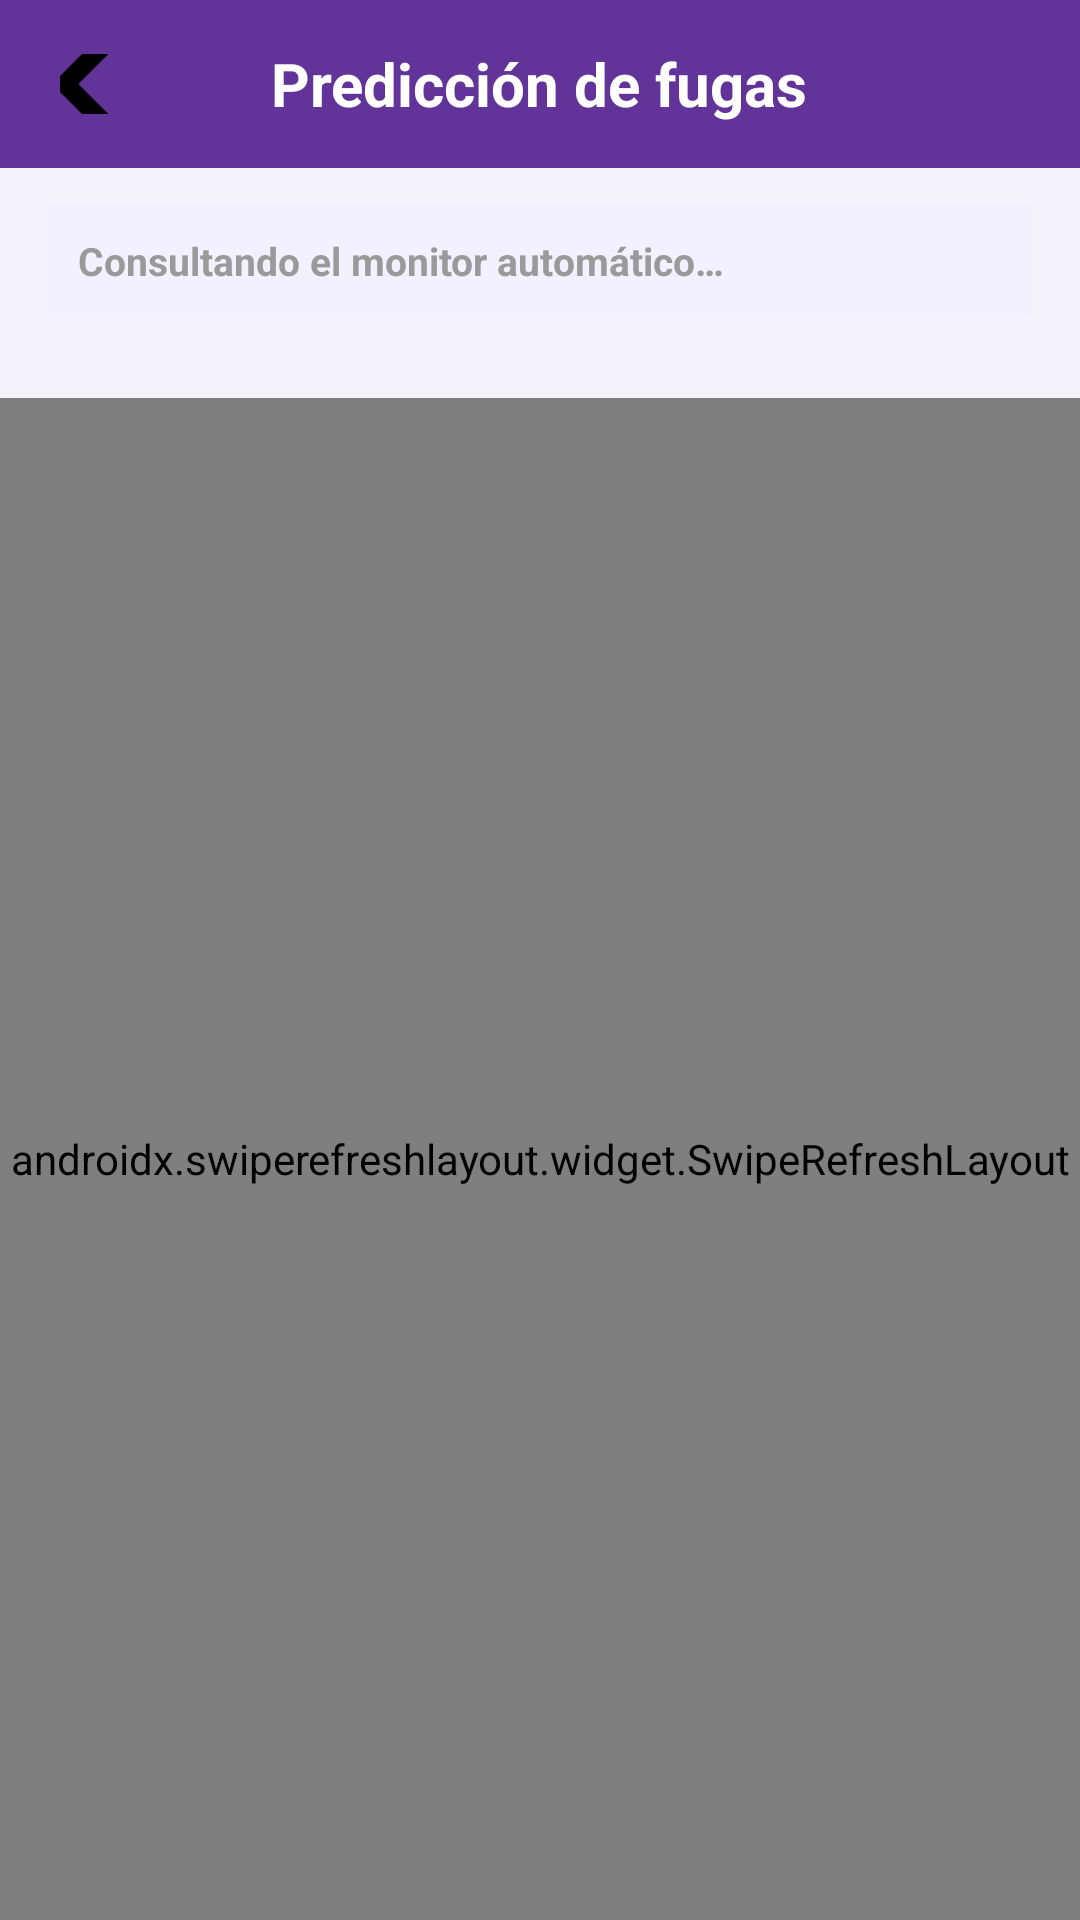

Write the Android layout XML for this screen, with the resource values it uses.
<!-- AndroidManifest.xml: application theme Theme.SmartDrop -->
<!-- res/layout/activity_prediccion_fugas.xml -->
<?xml version="1.0" encoding="utf-8"?>
<LinearLayout xmlns:android="http://schemas.android.com/apk/res/android"
    android:layout_width="match_parent"
    android:layout_height="match_parent"
    android:orientation="vertical"
    android:background="@color/bg_app">

    <RelativeLayout
        android:layout_width="match_parent"
        android:layout_height="56dp"
        android:background="@color/brand_primary">

        <ImageButton
            android:id="@+id/btnVolver"
            android:layout_width="20dp"
            android:layout_height="20dp"
            android:layout_centerVertical="true"
            android:layout_marginStart="20dp"
            android:background="?attr/selectableItemBackgroundBorderless"
            android:src="@drawable/ic_back"
            android:contentDescription="Volver" />

        <TextView
            android:layout_width="wrap_content"
            android:layout_height="wrap_content"
            android:text="Predicción de fugas"
            android:textColor="@color/on_brand"
            android:textStyle="bold"
            android:textSize="20sp"
            android:layout_centerInParent="true" />
    </RelativeLayout>

    <TextView
        android:id="@+id/tvEstadoMonitor"
        android:layout_width="match_parent"
        android:layout_height="wrap_content"
        android:layout_marginStart="16dp"
        android:layout_marginTop="12dp"
        android:layout_marginEnd="16dp"
        android:background="@color/bg_card_alt"
        android:padding="10dp"
        android:text="Consultando el monitor automático…"
        android:textColor="@color/text_secondary"
        android:textSize="13sp"
        android:textStyle="bold" />

    <LinearLayout
        android:layout_width="match_parent"
        android:layout_height="wrap_content"
        android:layout_marginStart="16dp"
        android:layout_marginTop="8dp"
        android:layout_marginEnd="16dp"
        android:gravity="center_vertical"
        android:orientation="horizontal">

        <TextView
            android:id="@+id/tvAvisosSinLeer"
            android:layout_width="0dp"
            android:layout_height="wrap_content"
            android:layout_weight="1"
            android:textColor="@color/text_secondary"
            android:textSize="14sp"
            android:textStyle="bold" />

        <Button
            android:id="@+id/btnMarcarLeidos"
            style="@style/Widget.Material3.Button.TextButton"
            android:layout_width="wrap_content"
            android:layout_height="wrap_content"
            android:text="Marcar como leídos"
            android:textColor="@color/brand_on_card"
            android:visibility="gone" />
    </LinearLayout>

    <androidx.swiperefreshlayout.widget.SwipeRefreshLayout
        android:id="@+id/swipeRefresh"
        android:layout_width="match_parent"
        android:layout_height="0dp"
        android:layout_weight="1">

        <androidx.recyclerview.widget.RecyclerView
            android:id="@+id/recyclerFugas"
            android:layout_width="match_parent"
            android:layout_height="match_parent"
            android:padding="16dp"
            android:clipToPadding="false" />

    </androidx.swiperefreshlayout.widget.SwipeRefreshLayout>

    <TextView
        android:id="@+id/tvSinDatos"
        android:layout_width="match_parent"
        android:layout_height="wrap_content"
        android:gravity="center"
        android:padding="24dp"
        android:text="Aún no hay viviendas analizadas. Usa Realizar predicciones en Predicción de suministro."
        android:textColor="@color/text_secondary"
        android:textSize="14sp"
        android:visibility="gone" />

</LinearLayout>
<!-- resources referenced by this layout -->
<resources>
  <color name="bg_app">#F4F3FB</color>
  <color name="bg_card_alt">#F3F0FF</color>
  <color name="brand_on_card">#623398</color>
  <color name="brand_primary">#623398</color>
  <color name="on_brand">#FFFFFF</color>
  <color name="text_secondary">#9A9A9A</color>
  <!-- drawable ic_back: webp bitmap (drawable-nodpi, 524 bytes) -->
  <style name="Theme.SmartDrop" parent="Theme.Material3.DayNight.NoActionBar">
          <item name="colorPrimary">@color/brand_blue</item>
          <item name="colorPrimaryVariant">#2A5298</item>
          <item name="colorOnPrimary">@color/on_brand</item>
          <item name="colorSecondary">@color/brand_accent</item>
          <item name="android:windowBackground">@color/bg_app</item>
      </style>
  <color name="brand_blue">#4FACFE</color>
  <color name="brand_accent">#7B2FBE</color>
</resources>
